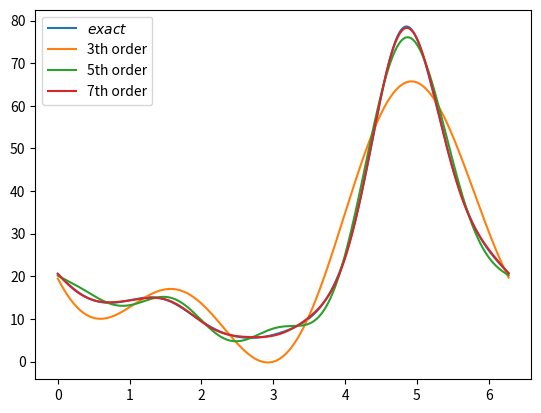

Here is the Python script that generated this plot:
import numpy as np
from numpy import inf, exp, pi, ndarray, sin, cos
from scipy.integrate import quad

from typing import Callable

import matplotlib.pyplot as plt


def discrete_fourier(thetas: ndarray, fs: ndarray, max_order: int):
    """
    Given discrete data of scaler-value function on a circle,
    compute n-th order fourier coefficient

    thetas: evenly spaced in [0, 2*pi)
    """
    d_theta = 2*pi/len(thetas)
    a = np.zeros(shape=(max_order,))
    b = np.zeros(shape=(max_order,))

    a[0] = np.sum(fs*d_theta)/(2*pi)
    for n in range(1, max_order):
        a[n] = np.sum(cos(n*thetas) * fs * d_theta)/pi
        b[n] = np.sum(sin(n*thetas) * fs * d_theta)/pi
    return a, b


def fourier_decomposition(func: Callable, max_order: int, return_error: bool = False):
    a = np.zeros(shape=(max_order,))
    b = np.zeros(shape=(max_order,))
    errors_a = np.zeros(shape=(max_order,))
    errors_b = np.zeros(shape=(max_order,))

    integrand_0 = lambda t: func(t) / (2*pi)
    [a[0], errors_a[0]] = quad(integrand_0, 0, 2*pi)
    for n in range(1, max_order):
        integrand_c = lambda t: cos(n*t) * func(t) / pi
        integrand_s = lambda t: sin(n*t) * func(t) / pi
        [a[n], errors_a[n]] = quad(integrand_c, 0, 2*pi)
        [b[n], errors_b[n]] = quad(integrand_s, 0, 2*pi)
    if return_error:
        return a, b, errors_a, errors_b
    else:
        return a, b


def fourier_combination(ts: ndarray, c_cos: ndarray, c_sin: ndarray):
    ys = np.zeros_like(ts) + c_cos[0]
    for n in range(1, len(c_cos)):
        ys = ys + c_sin[n]*sin(n*ts) + c_cos[n]*cos(n*ts)
    return ys


def demo():
    def func(theta: ndarray):
        c = cos(theta+1)
        s = sin(theta)
        return 12 * exp(c + abs(s**3))

    ts = 2 * pi * np.arange(1000)/1000
    fs = func(ts)

    # a, b = fourier_decomposition(func, max_order=7)
    a, b = discrete_fourier(ts, fs, max_order=7)

    # plt.figure(dpi=200)
    plt.plot(ts, fs, label='$exact$')
    for i in [3, 5, 7]:
        y2 = fourier_combination(ts, a[:i], b[:i])
        plt.plot(ts, y2, label=f'{i}th order')

    plt.legend()
    plt.show()


if __name__ == '__main__':
    demo()







